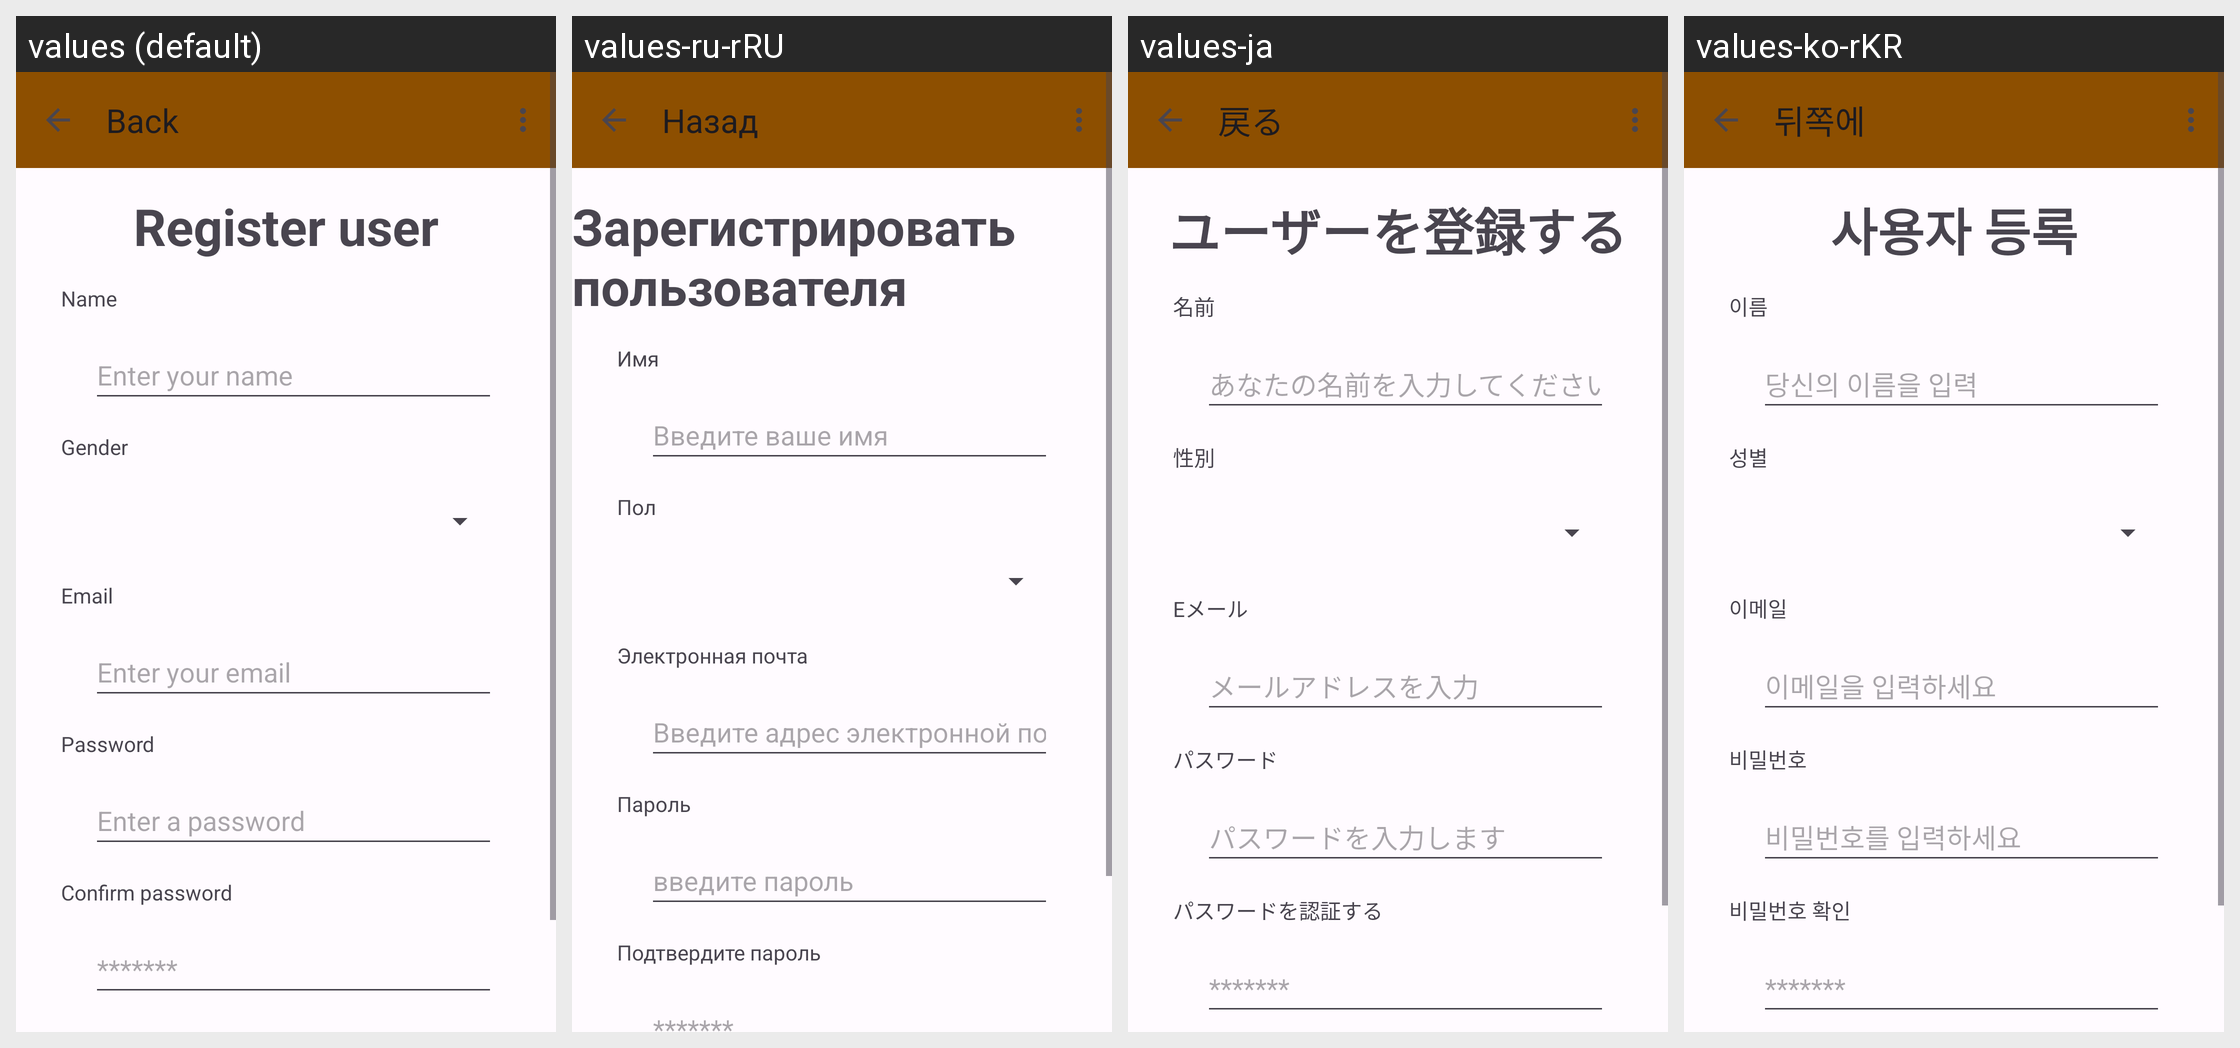

This grid shows one Android layout under several languages. Give, for every string resource on the screen, its name, the default text and each shown locale's text.
Android screen res/layout/activity_register.xml rendered under 4 locales, left to right: values (default), values-ru-rRU, values-ja, values-ko-rKR. Device: Nexus 5 (rendered at 1080×1920; each locale shown at half size, 540×960, under a caption strip naming it); theme Theme.Proyecto_Android.
Other locales in the repository, not shown: values-es-rES, values-es-rPE.
Strings drawn on this screen, with the default value and each locale's value (text and hints the layout hard-codes, and strings that could not be matched under every locale, appear in the picture but are not listed):

title_bar_activity_register
  values: Back
  values-ru-rRU: Назад
  values-ja: 戻る
  values-ko-rKR: 뒤쪽에

title_email_field_activity_register
  values: Email
  values-ru-rRU: Электронная почта
  values-ja: Eメール
  values-ko-rKR: 이메일

title_password_field_activity_register
  values: Password
  values-ru-rRU: Пароль
  values-ja: パスワード
  values-ko-rKR: 비밀번호

hint_txt_password_field_activity_register
  values: Enter a password
  values-ru-rRU: введите пароль
  values-ja: パスワードを入力します
  values-ko-rKR: 비밀번호를 입력하세요

hint_txt_email_field_activity_register
  values: Enter your email
  values-ru-rRU: Введите адрес электронной почты
  values-ja: メールアドレスを入力
  values-ko-rKR: 이메일을 입력하세요

title_activity_register
  values: Register user
  values-ru-rRU: Зарегистрировать пользователя
  values-ja: ユーザーを登録する
  values-ko-rKR: 사용자 등록

title_conf_password_field_activity_register
  values: Confirm password
  values-ru-rRU: Подтвердите пароль
  values-ja: パスワードを認証する
  values-ko-rKR: 비밀번호 확인

hint_txt_conf_password_field_activity_register
  values: *******
  values-ru-rRU: *******
  values-ja: *******
  values-ko-rKR: *******

title_name_field_activity_register
  values: Name
  values-ru-rRU: Имя
  values-ja: 名前
  values-ko-rKR: 이름

hint_txt_name_field_activity_register
  values: Enter your name
  values-ru-rRU: Введите ваше имя
  values-ja: あなたの名前を入力してください
  values-ko-rKR: 당신의 이름을 입력

title_spinner_gender_activity_register
  values: Gender
  values-ru-rRU: Пол
  values-ja: 性別
  values-ko-rKR: 성별
